The GitHub repository k6zma/CavitationBubbles contains a labelled image folder "nonfixed_data" with 14 categories: 0_water, 12.5_ alcohol, 12.5_alcohol, 25_ alcohol, 25_alcohol, 50_ alcohol, 50_alcohol, 5_ alcohol, 5_alcohol, 75_ alcohol, 75_alcohol, 96_ alcohol, 96_alcohol, Water. Examples follow, each with its label.

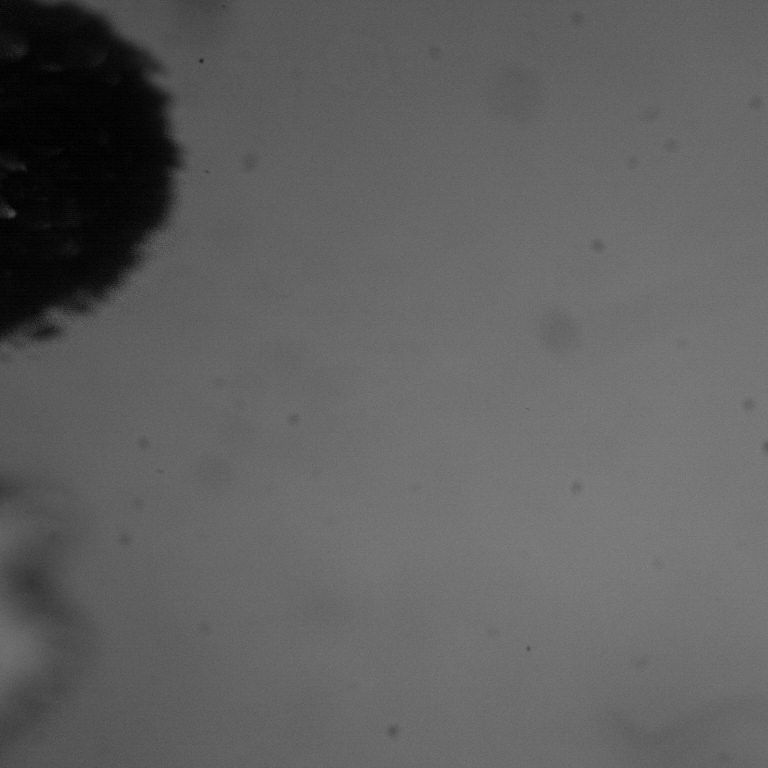
Label: 25_alcohol

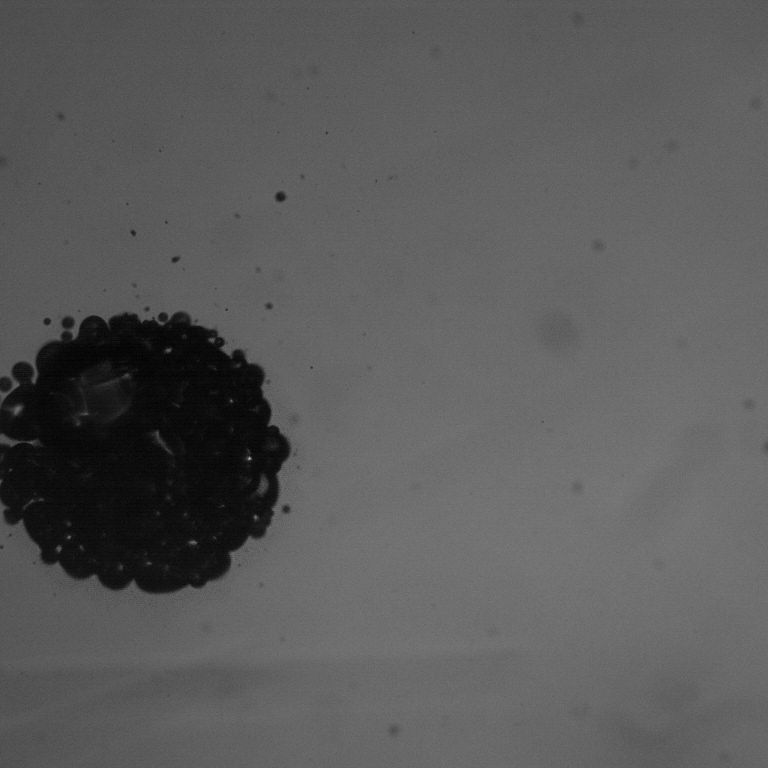
Label: 12.5_alcohol

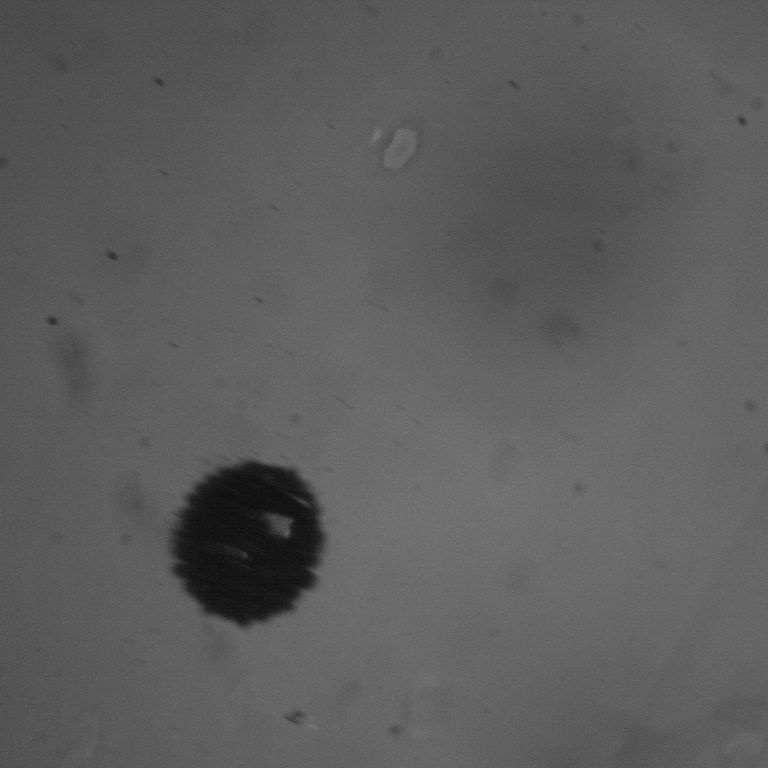
Label: 25_ alcohol

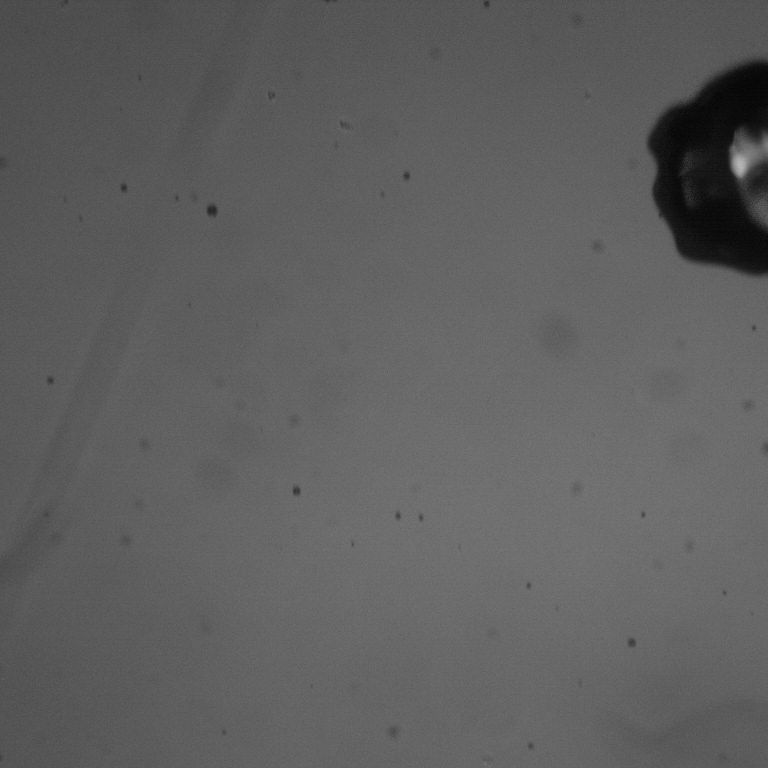
Label: 75_alcohol

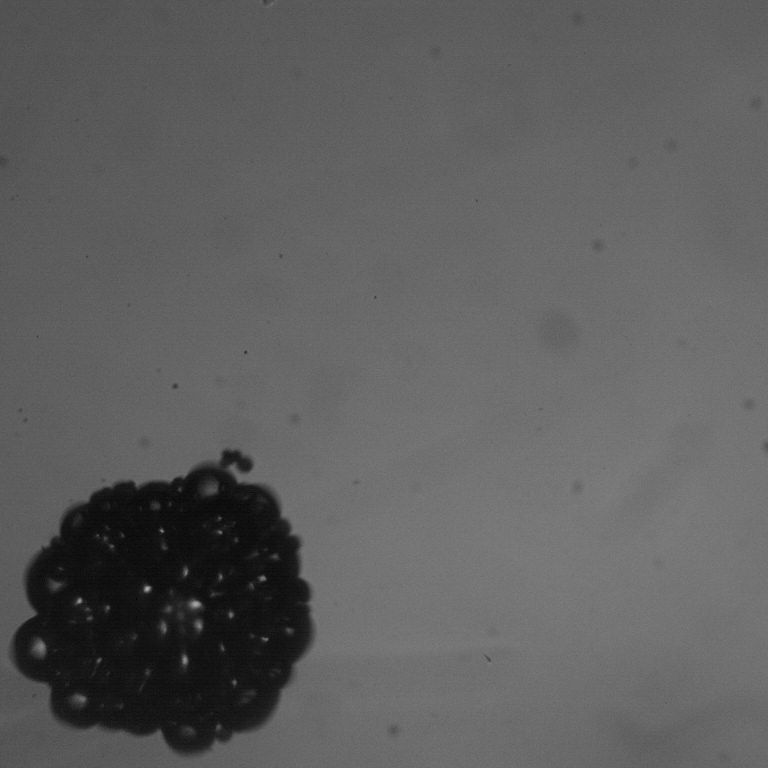
Label: 12.5_ alcohol

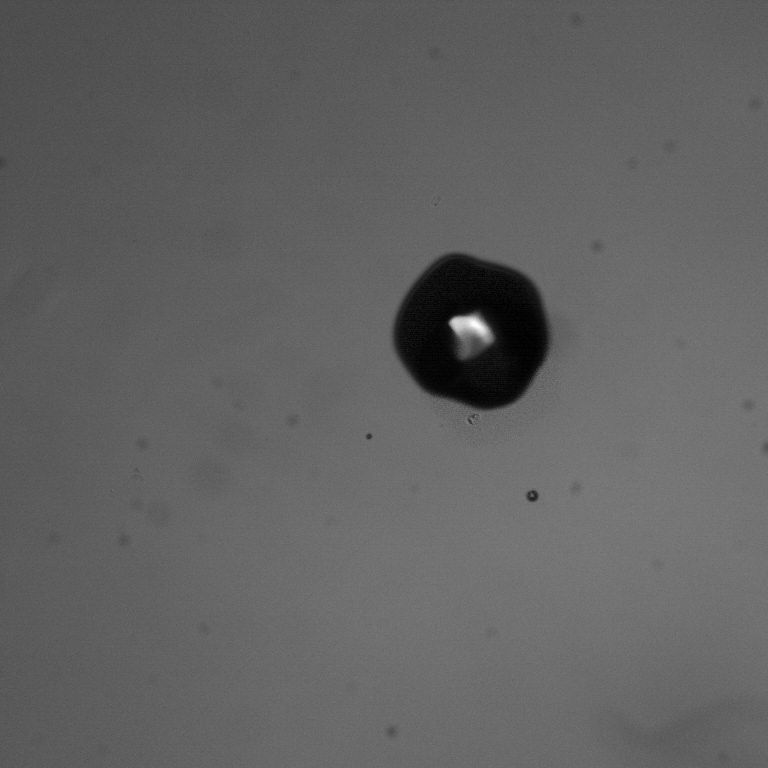
Label: 96_ alcohol
